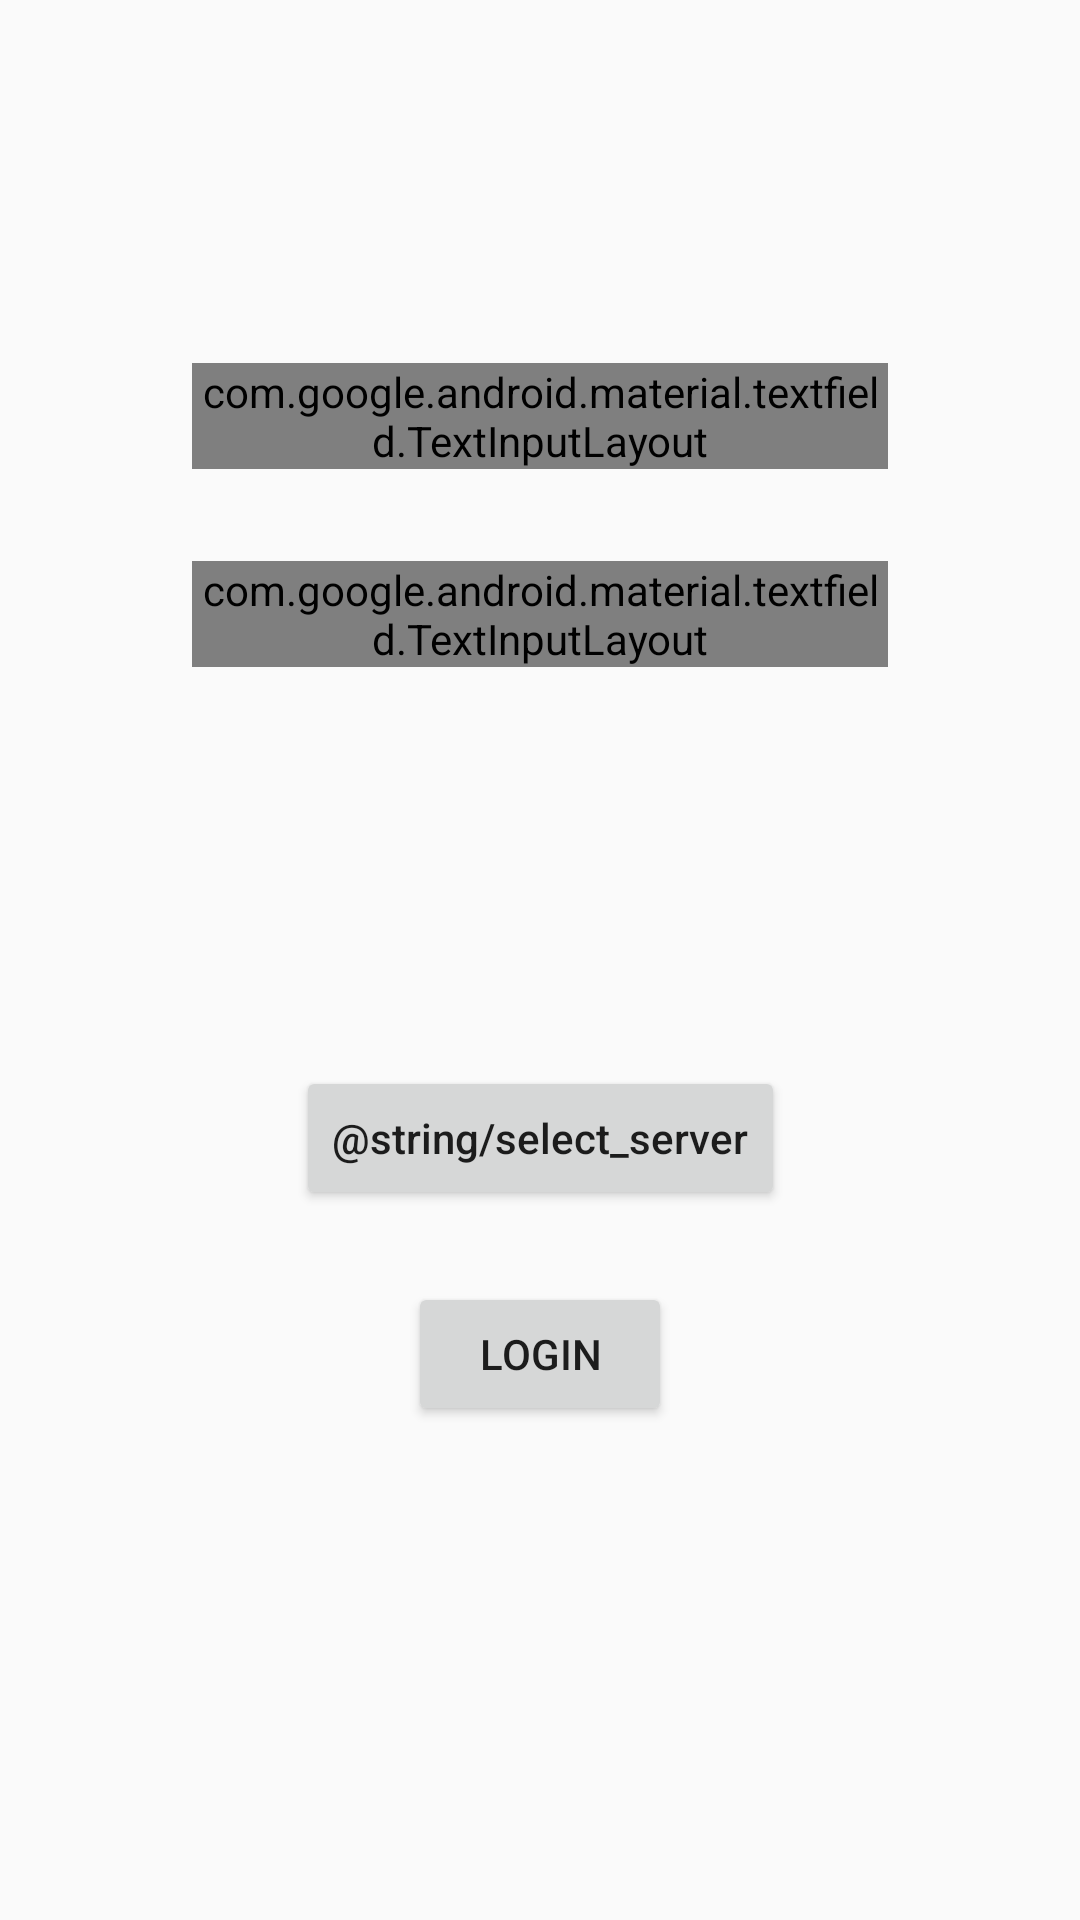

Layout XML and referenced resources for this Android screen:
<!-- AndroidManifest.xml: application theme AppTheme -->
<!-- res/layout/fragment_login.xml -->
<?xml version="1.0" encoding="utf-8"?>
<androidx.coordinatorlayout.widget.CoordinatorLayout xmlns:android="http://schemas.android.com/apk/res/android"
    xmlns:app="http://schemas.android.com/apk/res-auto"
    xmlns:tools="http://schemas.android.com/tools"
    android:layout_width="match_parent"
    android:layout_height="match_parent">

    <androidx.constraintlayout.widget.ConstraintLayout
        android:layout_width="match_parent"
        android:layout_height="match_parent">

        <com.google.android.material.textfield.TextInputLayout
            android:id="@+id/user_text"
            style="@style/Widget.MaterialComponents.TextInputLayout.OutlinedBox"
            android:layout_width="0dp"
            android:layout_height="wrap_content"
            android:layout_marginStart="64dp"
            android:layout_marginEnd="64dp"
            app:layout_constraintBottom_toBottomOf="parent"
            app:layout_constraintEnd_toEndOf="parent"
            app:layout_constraintStart_toStartOf="parent"
            app:layout_constraintTop_toTopOf="parent"
            app:layout_constraintVertical_bias="0.19999999">

            <com.google.android.material.textfield.TextInputEditText
                android:layout_width="match_parent"
                android:layout_height="wrap_content"
                android:hint="@string/username"
                android:inputType="textPersonName" />
        </com.google.android.material.textfield.TextInputLayout>

        <com.google.android.material.textfield.TextInputLayout
            android:id="@+id/pass_text"
            style="@style/Widget.MaterialComponents.TextInputLayout.OutlinedBox"
            android:layout_width="0dp"
            android:layout_height="wrap_content"
            android:layout_marginStart="64dp"
            android:layout_marginTop="16dp"
            android:layout_marginEnd="64dp"
            app:layout_constraintBottom_toTopOf="@+id/server_button"
            app:layout_constraintEnd_toEndOf="parent"
            app:layout_constraintStart_toStartOf="parent"
            app:layout_constraintTop_toBottomOf="@+id/user_text"
            app:layout_constraintVertical_bias="0.100000024">

            <com.google.android.material.textfield.TextInputEditText
                android:layout_width="match_parent"
                android:layout_height="wrap_content"
                android:hint="@string/password"
                android:inputType="textPassword" />
        </com.google.android.material.textfield.TextInputLayout>

        <Button
            android:id="@+id/server_button"
            android:layout_width="wrap_content"
            android:layout_height="48dp"
            android:text="@string/select_server"
            android:textAllCaps="false"
            app:layout_constraintBottom_toBottomOf="parent"
            app:layout_constraintEnd_toEndOf="parent"
            app:layout_constraintStart_toStartOf="parent"
            app:layout_constraintTop_toTopOf="parent"
            app:layout_constraintVertical_bias="0.6" />

        <Button
            android:id="@+id/login_button"
            android:layout_width="wrap_content"
            android:layout_height="wrap_content"
            android:layout_marginTop="24dp"
            android:text="@string/login"
            app:layout_constraintBottom_toBottomOf="parent"
            app:layout_constraintEnd_toEndOf="parent"
            app:layout_constraintStart_toStartOf="parent"
            app:layout_constraintTop_toBottomOf="@+id/server_button"
            app:layout_constraintVertical_bias="0.0" />
    </androidx.constraintlayout.widget.ConstraintLayout>

    <androidx.constraintlayout.widget.ConstraintLayout
        android:id="@+id/bottom_sheet"
        style="@style/CustomBottomSheet"
        android:layout_width="match_parent"
        android:layout_height="match_parent"
        app:behavior_hideable="false"
        app:behavior_peekHeight="0dp"
        app:layout_behavior="com.google.android.material.bottomsheet.BottomSheetBehavior">

        <androidx.appcompat.widget.SearchView
            android:id="@+id/searchview"
            android:layout_width="match_parent"
            android:layout_height="wrap_content"
            app:iconifiedByDefault="false"
            app:layout_constraintTop_toTopOf="parent"
            app:queryHint="@string/search_server" />

        <androidx.recyclerview.widget.RecyclerView
            android:id="@+id/recycler_view"
            android:layout_width="match_parent"
            android:layout_height="0dp"
            android:clickable="true"
            android:focusable="true"
            app:layoutManager="androidx.recyclerview.widget.LinearLayoutManager"
            app:layout_constraintBottom_toBottomOf="parent"
            app:layout_constraintTop_toBottomOf="@+id/searchview" />

    </androidx.constraintlayout.widget.ConstraintLayout>

</androidx.coordinatorlayout.widget.CoordinatorLayout>
<!-- resources referenced by this layout -->
<resources>
  <string name="login">Login</string>
  <string name="password">Password</string>
  <string name="search_server">Search Servers</string>
  <string name="username">Username</string>
  <style name="AppTheme" parent="Theme.AppCompat.DayNight">
          
          <item name="colorPrimary">@color/colorPrimary</item>
          <item name="colorPrimaryDark">@color/colorPrimaryDark</item>
          <item name="colorAccent">@color/colorAccent</item>
          <item name="android:navigationBarColor">@color/navigationBarColor</item>
      </style>
  <color name="colorPrimary">#2962ff</color>
  <color name="colorPrimaryDark">#0d47a1</color>
  <color name="colorAccent">#297202</color>
  <color name="navigationBarColor">#0d47a1</color>
</resources>
